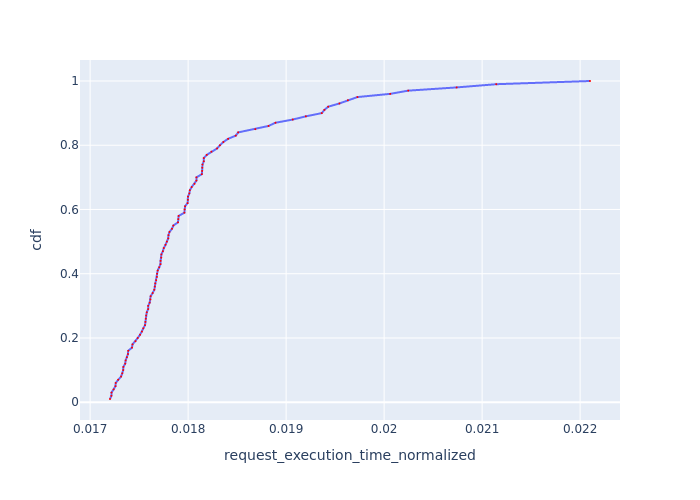

Data behind this chart, as committed beside it:
Request Id, request_execution_time_normalized, cdf
0_18, 0.0172, 0.01
0_28, 0.01722, 0.02
0_35, 0.01722, 0.03
0_19, 0.01724, 0.04
0_10, 0.01726, 0.05
0_100, 0.01726, 0.06
0_20, 0.01729, 0.07
0_21, 0.01732, 0.08
0_99, 0.01733, 0.09
0_8, 0.01734, 0.1
0_82, 0.01734, 0.11
0_80, 0.01736, 0.12
0_77, 0.01736, 0.13
0_78, 0.01737, 0.14
0_76, 0.01739, 0.15
0_9, 0.01739, 0.16
0_26, 0.01743, 0.17
0_96, 0.01743, 0.18
0_98, 0.01746, 0.19
0_30, 0.01749, 0.2
0_22, 0.01751, 0.21
0_29, 0.01753, 0.22
0_84, 0.01754, 0.23
0_73, 0.01756, 0.24
0_12, 0.01756, 0.25
0_14, 0.01757, 0.26
0_15, 0.01757, 0.27
0_62, 0.01758, 0.28
0_87, 0.01759, 0.29
0_32, 0.01759, 0.3
0_27, 0.01761, 0.31
0_94, 0.01762, 0.32
0_85, 0.01762, 0.33
0_33, 0.01764, 0.34
0_69, 0.01766, 0.35
0_81, 0.01766, 0.36
0_86, 0.01766, 0.37
0_61, 0.01767, 0.38
0_65, 0.01768, 0.39
0_7, 0.01768, 0.4
0_75, 0.01769, 0.41
0_24, 0.0177, 0.42
0_83, 0.01772, 0.43
0_70, 0.01772, 0.44
0_34, 0.01773, 0.45
0_72, 0.01773, 0.46
0_71, 0.01774, 0.47
0_68, 0.01775, 0.48
0_67, 0.01777, 0.49
0_60, 0.01778, 0.5
0_89, 0.0178, 0.51
0_93, 0.0178, 0.52
0_90, 0.01781, 0.53
0_88, 0.01784, 0.54
0_16, 0.01785, 0.55
0_3, 0.0179, 0.56
0_4, 0.0179, 0.57
0_5, 0.0179, 0.58
0_42, 0.01796, 0.59
0_59, 0.01796, 0.6
... 40 more rows
